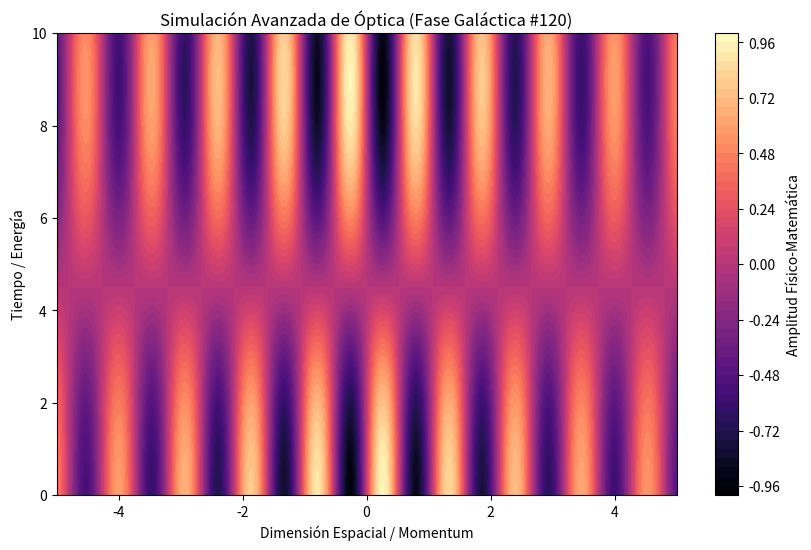

This chart was generated by the following Python code:
%matplotlib inline
# Simulación Galáctica: Óptica - Variante 120
import numpy as np
import matplotlib.pyplot as plt

# Parámetros Físicos Aleatorios
param_1 = 5.887
param_2 = 0.35
param_3 = 0.135

t = np.linspace(0, 10, 500)
x = np.linspace(-5, 5, 500)
X, T = np.meshgrid(x, t)

# Ecuación Base (Avanzada)
Z = np.sin(X * param_1) * np.cos(T * param_2) * np.exp(-np.abs(X) * param_3)

plt.figure(figsize=(10, 6))
plt.contourf(X, T, Z, 50, cmap='magma')
plt.colorbar(label='Amplitud Físico-Matemática')
plt.title(r'Simulación Avanzada de Óptica (Fase Galáctica #120)')
plt.xlabel('Dimensión Espacial / Momentum')
plt.ylabel('Tiempo / Energía')
plt.show()
